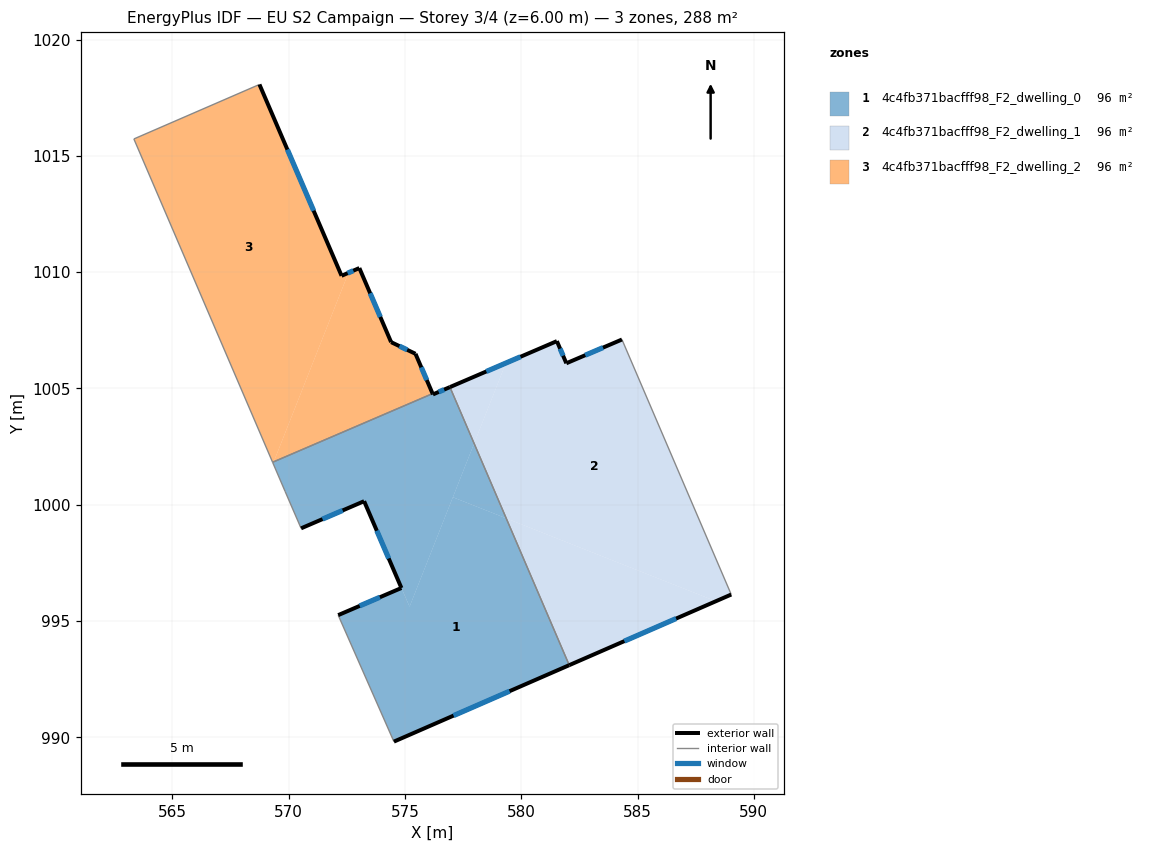
=== STOREY PLAN SPEC (per zone: floor XY polygon, exterior-wall plan segments, windows/doors) ===
zone 1: 4c4fb371bacfff98_F2_dwelling_0  (96.0 m²)
  floor: (579.36, 999.42) (582.06, 993.10) (574.53, 989.82) (572.13, 995.25) (574.71, 996.36) (574.85, 996.42) (575.20, 995.62) (577.06, 1000.33)
  floor: (576.93, 1005.06) (577.97, 1002.64) (575.20, 995.62) (574.85, 996.43) (573.24, 1000.15) (570.53, 998.99) (569.85, 1000.58) (569.33, 1001.78) (569.36, 1001.85) (576.19, 1004.78) (576.20, 1004.75)
  floor: (577.97, 1002.64) (579.36, 999.42) (577.06, 1000.32)
  exterior wall: (574.85, 996.42) – (572.13, 995.25)  [3.0 m]
    window: (573.92, 996.02) – (573.05, 995.65)  [0.9 m²]
  exterior wall: (573.24, 1000.15) – (574.85, 996.42)  [4.1 m]
    window: (573.79, 998.88) – (574.30, 997.69)  [1.2 m²]
  exterior wall: (570.53, 998.99) – (573.24, 1000.15)  [3.0 m]
    window: (571.46, 999.38) – (572.32, 999.76)  [0.9 m²]
  exterior wall: (576.20, 1004.75) – (576.19, 1004.78)  [0.0 m]
  exterior wall: (576.93, 1005.06) – (576.20, 1004.75)  [0.8 m]
    window: (576.69, 1004.95) – (576.45, 1004.85)  [0.2 m²]
  exterior wall: (574.53, 989.82) – (582.06, 993.10)  [8.2 m]
    window: (577.09, 990.93) – (579.50, 991.99)  [2.5 m²]
  interior walls: 5
zone 2: 4c4fb371bacfff98_F2_dwelling_1  (96.1 m²)
  floor: (584.33, 1007.11) (589.03, 996.14) (588.37, 995.85) (579.36, 999.42) (577.97, 1002.64) (579.34, 1006.09) (581.53, 1007.04) (581.94, 1006.08)
  floor: (588.37, 995.85) (582.06, 993.10) (579.36, 999.42)
  floor: (579.34, 1006.09) (577.97, 1002.64) (576.93, 1005.06)
  exterior wall: (582.06, 993.10) – (589.03, 996.14)  [7.6 m]
    window: (584.43, 994.14) – (586.66, 995.11)  [2.3 m²]
  exterior wall: (581.53, 1007.04) – (576.93, 1005.06)  [5.0 m]
    window: (579.97, 1006.36) – (578.50, 1005.73)  [1.5 m²]
  exterior wall: (581.94, 1006.08) – (581.53, 1007.04)  [1.0 m]
    window: (581.80, 1006.41) – (581.67, 1006.71)  [0.3 m²]
  exterior wall: (584.33, 1007.11) – (581.94, 1006.08)  [2.6 m]
    window: (583.52, 1006.76) – (582.75, 1006.43)  [0.8 m²]
  interior walls: 2
zone 3: 4c4fb371bacfff98_F2_dwelling_2  (96.0 m²)
  floor: (573.04, 1010.18) (574.41, 1006.99) (575.45, 1006.49) (576.19, 1004.78) (569.36, 1001.85) (572.57, 1009.97) (572.77, 1010.06)
  floor: (568.74, 1018.07) (572.28, 1009.85) (572.57, 1009.97) (569.36, 1001.85) (569.31, 1001.83) (563.34, 1015.73)
  exterior wall: (572.28, 1009.85) – (568.74, 1018.07)  [9.0 m]
    window: (571.07, 1012.65) – (569.94, 1015.27)  [2.7 m²]
  exterior wall: (573.04, 1010.18) – (572.28, 1009.85)  [0.8 m]
    window: (572.78, 1010.07) – (572.53, 1009.96)  [0.3 m²]
  exterior wall: (574.41, 1006.99) – (573.04, 1010.18)  [3.5 m]
    window: (573.94, 1008.08) – (573.50, 1009.10)  [1.1 m²]
  exterior wall: (575.45, 1006.49) – (574.41, 1006.99)  [1.2 m]
    window: (575.10, 1006.66) – (574.76, 1006.82)  [0.4 m²]
  exterior wall: (576.19, 1004.78) – (575.45, 1006.49)  [1.9 m]
    window: (575.94, 1005.36) – (575.70, 1005.91)  [0.6 m²]
  interior walls: 3

=== DERIVED (storey summary) ===
Building: EU S2 Campaign
Storey: 3 of 4  (floor level z = 6.00 m)
Storey gross floor area: 288.1 m²
Zones on this storey: 3
  - 4c4fb371bacfff98_F2_dwelling_0: floor 96.0 m²; exterior wall 19.0 m (57.1 m²); 5 window(s) 5.8 m²; WWR 10.2%
  - 4c4fb371bacfff98_F2_dwelling_1: floor 96.1 m²; exterior wall 16.2 m (48.7 m²); 4 window(s) 5.0 m²; WWR 10.2%
  - 4c4fb371bacfff98_F2_dwelling_2: floor 96.0 m²; exterior wall 16.3 m (48.8 m²); 5 window(s) 5.0 m²; WWR 10.2%
Zone adjacency (shared interzone walls):
  - 4c4fb371bacfff98_F2_dwelling_0 ↔ 4c4fb371bacfff98_F2_dwelling_1
  - 4c4fb371bacfff98_F2_dwelling_0 ↔ 4c4fb371bacfff98_F2_dwelling_2